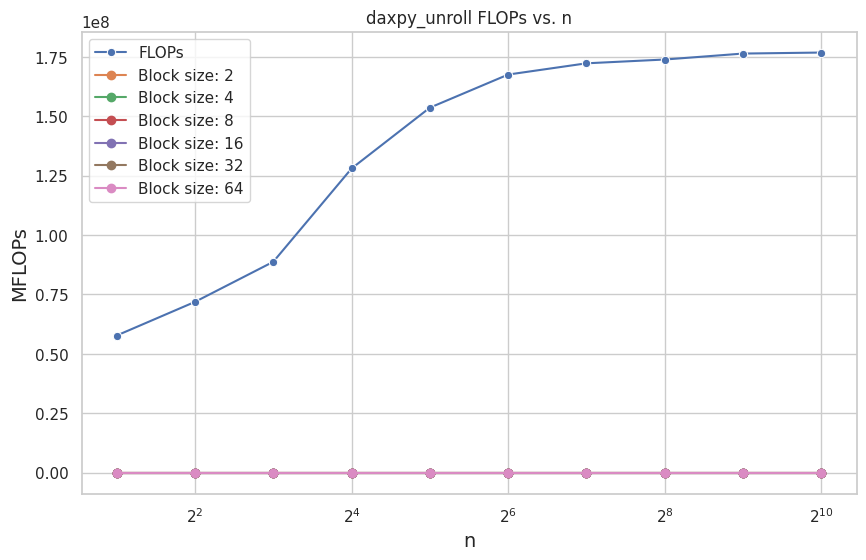
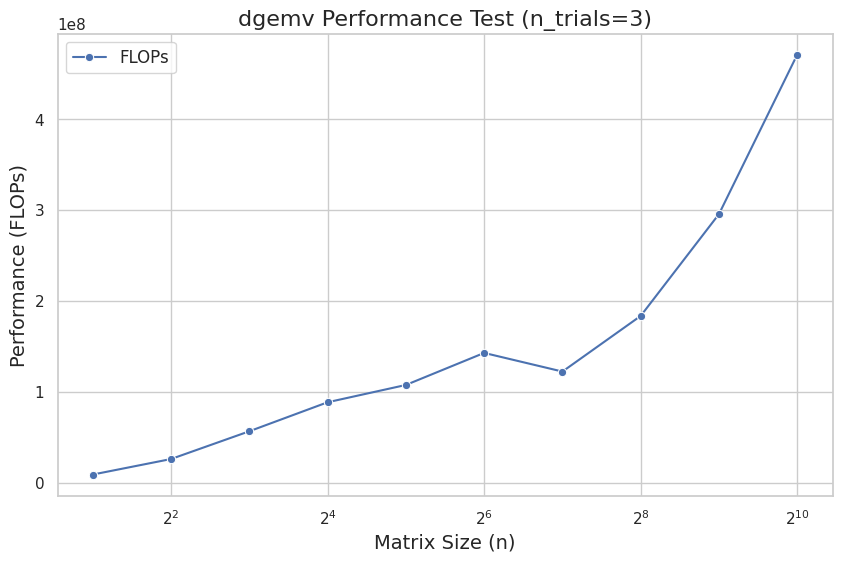
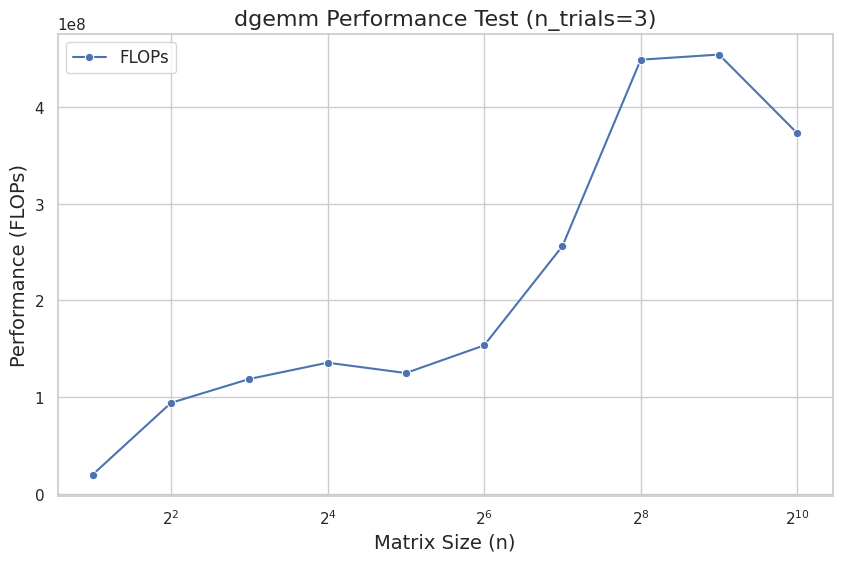
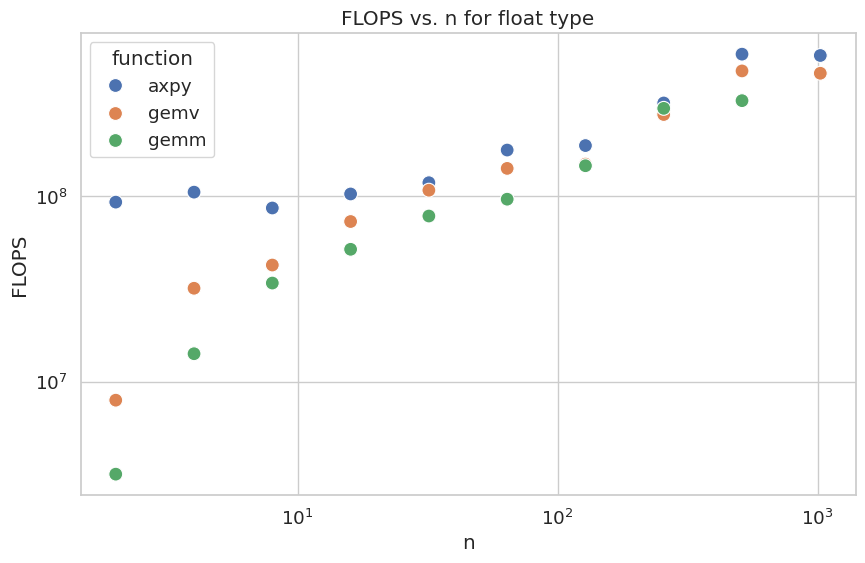

Write the Python code that produced these figures, in order.
#%%
import seaborn as sns
import matplotlib.pyplot as plt
import pandas as pd

#%% Problem 1
# Data from the output
data = [
    {"n": 2, "Average time": 69.3333, "FLOPs": 57.6923},
    {"n": 4, "Average time": 111.333, "FLOPs": 71.8563},
    {"n": 8, "Average time": 180.333, "FLOPs": 88.7246},
    {"n": 16, "Average time": 250, "FLOPs": 128},
    {"n": 32, "Average time": 416.667, "FLOPs": 153.6},
    {"n": 64, "Average time": 764, "FLOPs": 167.539},
    {"n": 128, "Average time": 1486, "FLOPs": 172.275},
    {"n": 256, "Average time": 2944.67, "FLOPs": 173.874},
    {"n": 512, "Average time": 5805.67, "FLOPs": 176.379},
    {"n": 1024, "Average time": 11583.3, "FLOPs": 176.806},
]

df = pd.DataFrame(data)

# Plot the data using Seaborn
sns.set(style="whitegrid")
plt.figure(figsize=(10, 6))

# Convert MFLOPs to FLOPs
df["FLOPs"] = df["FLOPs"] * 1e6

# Plot the FLOPs
sns.lineplot(x="n", y="FLOPs", data=df, marker="o", label="FLOPs")

# Customize the plot
plt.xscale("log", base=2)
plt.xlabel("Matrix Size (n)", fontsize=14)
plt.ylabel("Performance (FLOPs)", fontsize=14)
plt.title("daxpy Performance Test (n_trials=3)", fontsize=16)
plt.legend(fontsize=12)

# Save the plot to a file
plt.savefig("Fig1.png", dpi=300)

# Show the plot
plt.show()

#%% Problem 2
import matplotlib.pyplot as plt
import re

# Read the text
data_txt = """n: 2
Block size: 1, Average time: 930.667 ns, FLOPs: 0.00429799 MFLOPs
Block size: 2, Average time: 625 ns, FLOPs: 0.0064 MFLOPs
Block size: 4, Average time: 597.333 ns, FLOPs: 0.00669643 MFLOPs
Block size: 8, Average time: 583.333 ns, FLOPs: 0.00685714 MFLOPs
Block size: 16, Average time: 583.333 ns, FLOPs: 0.00685714 MFLOPs
Block size: 32, Average time: 597.333 ns, FLOPs: 0.00669643 MFLOPs
Block size: 64, Average time: 583.333 ns, FLOPs: 0.00685714 MFLOPs

n: 4
Block size: 1, Average time: 805.333 ns, FLOPs: 0.00993377 MFLOPs
Block size: 2, Average time: 694.333 ns, FLOPs: 0.0115218 MFLOPs
Block size: 4, Average time: 680.667 ns, FLOPs: 0.0117532 MFLOPs
Block size: 8, Average time: 666.667 ns, FLOPs: 0.012 MFLOPs
Block size: 16, Average time: 666.667 ns, FLOPs: 0.012 MFLOPs
Block size: 32, Average time: 680.667 ns, FLOPs: 0.0117532 MFLOPs
Block size: 64, Average time: 666.667 ns, FLOPs: 0.012 MFLOPs

n: 8
Block size: 1, Average time: 1152.67 ns, FLOPs: 0.0138809 MFLOPs
Block size: 2, Average time: 1139 ns, FLOPs: 0.0140474 MFLOPs
Block size: 4, Average time: 1083.33 ns, FLOPs: 0.0147692 MFLOPs
Block size: 8, Average time: 1027.67 ns, FLOPs: 0.0155693 MFLOPs
Block size: 16, Average time: 6000 ns, FLOPs: 0.00266667 MFLOPs
Block size: 32, Average time: 1027.67 ns, FLOPs: 0.0155693 MFLOPs
Block size: 64, Average time: 1000 ns, FLOPs: 0.016 MFLOPs

n: 16
Block size: 1, Average time: 1708.33 ns, FLOPs: 0.0187317 MFLOPs
Block size: 2, Average time: 1653 ns, FLOPs: 0.0193587 MFLOPs
Block size: 4, Average time: 1652.67 ns, FLOPs: 0.0193626 MFLOPs
Block size: 8, Average time: 1597 ns, FLOPs: 0.0200376 MFLOPs
Block size: 16, Average time: 1555.67 ns, FLOPs: 0.02057 MFLOPs
Block size: 32, Average time: 1625 ns, FLOPs: 0.0196923 MFLOPs
Block size: 64, Average time: 1583.33 ns, FLOPs: 0.0202105 MFLOPs

n: 32
Block size: 1, Average time: 3000 ns, FLOPs: 0.0213333 MFLOPs
Block size: 2, Average time: 2847.33 ns, FLOPs: 0.0224772 MFLOPs
Block size: 4, Average time: 2819.67 ns, FLOPs: 0.0226977 MFLOPs
Block size: 8, Average time: 2722.33 ns, FLOPs: 0.0235092 MFLOPs
Block size: 16, Average time: 2680.67 ns, FLOPs: 0.0238747 MFLOPs
Block size: 32, Average time: 2708.33 ns, FLOPs: 0.0236308 MFLOPs
Block size: 64, Average time: 2680.33 ns, FLOPs: 0.0238776 MFLOPs

n: 64
Block size: 1, Average time: 5041.67 ns, FLOPs: 0.0253884 MFLOPs
Block size: 2, Average time: 5055.67 ns, FLOPs: 0.0253181 MFLOPs
Block size: 4, Average time: 5041.67 ns, FLOPs: 0.0253884 MFLOPs
Block size: 8, Average time: 4916.67 ns, FLOPs: 0.0260339 MFLOPs
Block size: 16, Average time: 4791.67 ns, FLOPs: 0.026713 MFLOPs
Block size: 32, Average time: 4819.67 ns, FLOPs: 0.0265579 MFLOPs
Block size: 64, Average time: 4722 ns, FLOPs: 0.0271072 MFLOPs

n: 128
Block size: 1, Average time: 9430.33 ns, FLOPs: 0.0271464 MFLOPs
Block size: 2, Average time: 9027.67 ns, FLOPs: 0.0283573 MFLOPs
Block size: 4, Average time: 9347.33 ns, FLOPs: 0.0273875 MFLOPs
Block size: 8, Average time: 9180.67 ns, FLOPs: 0.0278847 MFLOPs
Block size: 16, Average time: 8847.33 ns, FLOPs: 0.0289353 MFLOPs
Block size: 32, Average time: 8750 ns, FLOPs: 0.0292571 MFLOPs
Block size: 64, Average time: 8764 ns, FLOPs: 0.0292104 MFLOPs

n: 256
Block size: 1, Average time: 18333.3 ns, FLOPs: 0.0279273 MFLOPs
Block size: 2, Average time: 17569.7 ns, FLOPs: 0.0291411 MFLOPs
Block size: 4, Average time: 18097.3 ns, FLOPs: 0.0282915 MFLOPs
Block size: 8, Average time: 17444.7 ns, FLOPs: 0.0293499 MFLOPs
Block size: 16, Average time: 17139 ns, FLOPs: 0.0298734 MFLOPs
Block size: 32, Average time: 17055.3 ns, FLOPs: 0.0300199 MFLOPs
Block size: 64, Average time: 16916.7 ns, FLOPs: 0.030266 MFLOPs

n: 512
Block size: 1, Average time: 35152.7 ns, FLOPs: 0.0291301 MFLOPs
Block size: 2, Average time: 34680.7 ns, FLOPs: 0.0295265 MFLOPs
Block size: 4, Average time: 54569.3 ns, FLOPs: 0.0187651 MFLOPs
Block size: 8, Average time: 58333.3 ns, FLOPs: 0.0175543 MFLOPs
Block size: 16, Average time: 46958.3 ns, FLOPs: 0.0218066 MFLOPs
Block size: 32, Average time: 46208.3 ns, FLOPs: 0.0221605 MFLOPs
Block size: 64, Average time: 45819.7 ns, FLOPs: 0.0223485 MFLOPs

n: 1024
Block size: 1, Average time: 93708.3 ns, FLOPs: 0.021855 MFLOPs
Block size: 2, Average time: 93153 ns, FLOPs: 0.0219853 MFLOPs
Block size: 4, Average time: 91430.7 ns, FLOPs: 0.0223995 MFLOPs
Block size: 8, Average time: 94944.3 ns, FLOPs: 0.0215705 MFLOPs
Block size: 16, Average time: 73264 ns, FLOPs: 0.0279537 MFLOPs
Block size: 32, Average time: 71763.7 ns, FLOPs: 0.0285381 MFLOPs
Block size: 64, Average time: 71430.7 ns, FLOPs: 0.0286712 MFLOPs
"""

# Extract relevant data
pattern = re.compile(r'n: (\d+)([\s\S]*?)(?=n: |\Z)', re.MULTILINE)
matches = pattern.findall(data_txt)

ns = []
block_sizes = []
flops = []

for match in matches:
    n, block_data = int(match[0]), match[1].strip().split('\n')[1:]
    ns.append(n)
    
    bs = []
    fs = []
    
    for line in block_data:
        line_data = re.findall(r'[-+]?\d*\.\d+|\d+', line)
        block_size, flop = float(line_data[-3]), float(line_data[-1])
        bs.append(block_size)
        fs.append(flop)
    
    block_sizes.append(bs)
    flops.append(fs)

# Transpose flops list
flops_transposed = list(map(list, zip(*flops)))

# Plot data
for i, block_size in enumerate(block_sizes[0]):
    plt.plot(ns, flops_transposed[i], '-o', label=f"Block size: {int(block_size)}")

plt.title('daxpy_unroll FLOPs vs. n')
plt.xlabel('n')
plt.ylabel('MFLOPs')
plt.legend()

plt.savefig("Fig2.png")
plt.show()

#%% Problem 3
# Data from the output
data = [
    {"n": 2, "Average time": 0.908, "FLOPs": 8.81057},
    {"n": 4, "Average time": 1.237, "FLOPs": 25.869},
    {"n": 8, "Average time": 2.27, "FLOPs": 56.3877},
    {"n": 16, "Average time": 5.8, "FLOPs": 88.2759},
    {"n": 32, "Average time": 19.087, "FLOPs": 107.298},
    {"n": 64, "Average time": 57.475, "FLOPs": 142.532},
    {"n": 128, "Average time": 268.525, "FLOPs": 122.03},
    {"n": 256, "Average time": 715.329, "FLOPs": 183.233},
    {"n": 512, "Average time": 1776.04, "FLOPs": 295.2},
    {"n": 1024, "Average time": 4456.64, "FLOPs": 470.568},
]

df = pd.DataFrame(data)

# Plot the data using Seaborn
sns.set(style="whitegrid")
plt.figure(figsize=(10, 6))

# Convert MFLOPs to FLOPs
df["FLOPs"] = df["FLOPs"] * 1e6

# Plot the FLOPs
sns.lineplot(x="n", y="FLOPs", data=df, marker="o", label="FLOPs")

# Customize the plot
plt.xscale("log", base=2)
plt.xlabel("Matrix Size (n)", fontsize=14)
plt.ylabel("Performance (FLOPs)", fontsize=14)
plt.title("dgemv Performance Test (n_trials=3)", fontsize=16)
plt.legend(fontsize=12)

# Show the plot
plt.savefig("Fig4.png")
plt.show()

#%% Problem 4
# Data from the output
data = [
    {"n": 2, "Average time": 0.805667, "FLOPs": 19.8593},
    {"n": 4, "Average time": 1.36133, "FLOPs": 94.0255},
    {"n": 8, "Average time": 8.625, "FLOPs": 118.725},
    {"n": 16, "Average time": 60.4163, "FLOPs": 135.592},
    {"n": 32, "Average time": 524.736, "FLOPs": 124.893},
    {"n": 64, "Average time": 3415.69, "FLOPs": 153.494},
    {"n": 128, "Average time": 16370.4, "FLOPs": 256.213},
    {"n": 256, "Average time": 74721.2, "FLOPs": 449.062},
    {"n": 512, "Average time": 590738, "FLOPs": 454.407},
    {"n": 1024, "Average time": 5.75708e+06, "FLOPs": 373.016},
]

df = pd.DataFrame(data)

# Plot the data using Seaborn
sns.set(style="whitegrid")
plt.figure(figsize=(10, 6))

# Convert MFLOPs to FLOPs
df["FLOPs"] = df["FLOPs"] * 1e6

# Plot the FLOPs
sns.lineplot(x="n", y="FLOPs", data=df, marker="o", label="FLOPs")

# Customize the plot
plt.xscale("log", base=2)
plt.xlabel("Matrix Size (n)", fontsize=14)
plt.ylabel("Performance (FLOPs)", fontsize=14)
plt.title("dgemm Performance Test (n_trials=3)", fontsize=16)
plt.legend(fontsize=12)

# Show the plot
plt.savefig("Fig3.png")
plt.show()

#%% Problem 5
data = [
    (2, "axpy", 9.30233e+07),
    (2, "gemv", 8e+06),
    (2, "gemm", 3.2e+06),
    (4, "axpy", 1.05263e+08),
    (4, "gemv", 3.2e+07),
    (4, "gemm", 1.42222e+07),
    (8, "axpy", 8.64865e+07),
    (8, "gemv", 4.26667e+07),
    (8, "gemm", 3.41333e+07),
    (16, "axpy", 1.02894e+08),
    (16, "gemv", 7.31429e+07),
    (16, "gemm", 5.18481e+07),
    (32, "axpy", 1.18299e+08),
    (32, "gemv", 1.07789e+08),
    (32, "gemm", 7.82987e+07),
    (64, "axpy", 1.77285e+08),
    (64, "gemv", 1.41241e+08),
    (64, "gemm", 9.64474e+07),
    (128, "axpy", 1.87408e+08),
    (128, "gemv", 1.48945e+08),
    (128, "gemm", 1.4598e+08),
    (256, "axpy", 3.17618e+08),
    (256, "gemv", 2.75361e+08),
    (256, "gemm", 2.97165e+08),
    (512, "axpy", 5.81488e+08),
    (512, "gemv", 4.72332e+08),
    (512, "gemm", 3.26824e+08),
    (1024, "axpy", 5.71907e+08),
    (1024, "gemv", 4.58895e+08),
    (1024, "gemm", -3.33933e+08),
]

# Convert data to a pandas DataFrame
import pandas as pd

df = pd.DataFrame(data, columns=["n", "function", "FLOPS"])

# Set the seaborn style and context
sns.set_style("whitegrid")
sns.set_context("notebook", font_scale=1.2)

# Create the plot
plt.figure(figsize=(10, 6))
ax = sns.scatterplot(x="n", y="FLOPS", hue="function", data=df, palette="deep", marker="o", s=100)
ax.set(xscale="log", yscale="log")
ax.set_title("FLOPS vs. n for float type")
ax.set_ylabel("FLOPS")
ax.set_xlabel("n")

# Display the plot
plt.savefig("Fig5.png")
plt.show()

# %%
